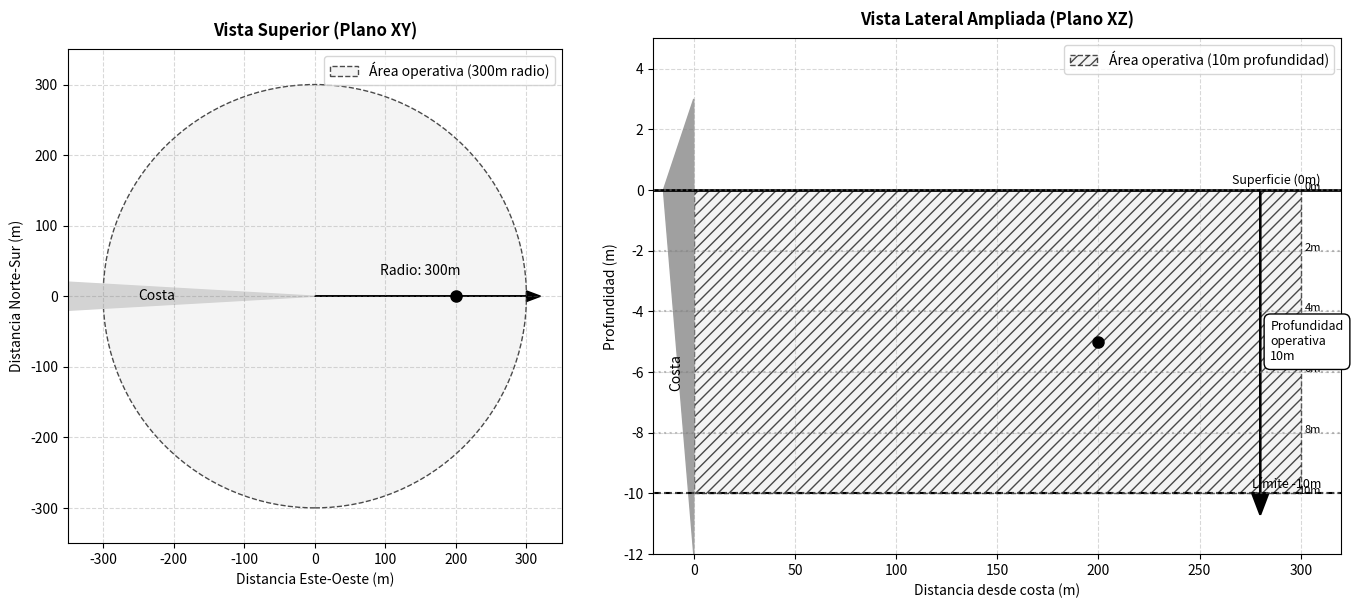

The script that saved this image:
import numpy as np
import matplotlib.pyplot as plt
import matplotlib.animation as animation
from matplotlib.patches import Rectangle, Polygon, Circle
from matplotlib.gridspec import GridSpec

# Configuración de la figura con GridSpec para controlar tamaños
fig = plt.figure(figsize=(14, 6))
fig.patch.set_facecolor('white')

# Usar GridSpec para hacer la vista lateral más grande (60% del ancho)
gs = GridSpec(1, 2, width_ratios=[1, 1.5])  # 1:1.5 ratio entre vistas

# Vista superior (plano XY)
ax_top = fig.add_subplot(gs[0])
ax_top.set_title('Vista Superior (Plano XY)', pad=10, fontsize=12, fontweight='bold')
ax_top.set_xlabel('Distancia Este-Oeste (m)')
ax_top.set_ylabel('Distancia Norte-Sur (m)')
ax_top.set_xlim(-350, 350)
ax_top.set_ylim(-350, 350)
ax_top.set_aspect('equal')
ax_top.grid(color='gray', linestyle='--', alpha=0.3)

# Vista lateral ampliada (plano XZ)
ax_side = fig.add_subplot(gs[1])
ax_side.set_title('Vista Lateral Ampliada (Plano XZ)', pad=10, fontsize=12, fontweight='bold')
ax_side.set_xlabel('Distancia desde costa (m)', fontsize=10)
ax_side.set_ylabel('Profundidad (m)', fontsize=10)
ax_side.set_xlim(-20, 320)
ax_side.set_ylim(-12, 5)

# Ajustar aspecto para mejor visualización de profundidad
ax_side.set_aspect(15)  # Valor aumentado para exagerar escala vertical

ax_side.grid(color='gray', linestyle='--', alpha=0.3)

## Elementos comunes ##
sub_top, = ax_top.plot([0], [0], 'ko', markersize=8)
sub_side, = ax_side.plot([0], [0], 'ko', markersize=8)
trail_top, = ax_top.plot([], [], 'k-', alpha=0.5, linewidth=1)
trail_side, = ax_side.plot([], [], 'k-', alpha=0.5, linewidth=1)

## Vista Superior ##
operational_area_top = Circle((0, 0), 300, 
                            facecolor='#f0f0f0', 
                            edgecolor='black',
                            linestyle='--',
                            alpha=0.7)
ax_top.add_patch(operational_area_top)

coastline_top = Polygon([[-350, -20], [-350, 20], [0, 0], [-350, -20]], 
                       closed=True, 
                       color='#d3d3d3')
ax_top.add_patch(coastline_top)
ax_top.text(-250, 0, 'Costa', va='center')

ax_top.arrow(0, 0, 300, 0, 
            head_width=15, head_length=20, 
            fc='black', ec='black')
ax_top.text(150, 30, 'Radio: 300m', ha='center')

## Vista Lateral Ampliada ##
# Área operativa con relleno de patrones
operational_area_side = Rectangle((0, -10), 300, 10, 
                                facecolor='#f0f0f0', 
                                edgecolor='black',
                                linestyle='--',
                                alpha=0.7,
                                hatch='///')
ax_side.add_patch(operational_area_side)

# Mejorar visualización de superficie y fondo
ax_side.axhline(0, color='black', linewidth=2, linestyle='-')
ax_side.text(310, 0.2, 'Superficie (0m)', ha='right', fontsize=9)

ax_side.axhline(-10, color='black', linewidth=1.5, linestyle='--')
ax_side.text(310, -9.8, 'Límite -10m', ha='right', fontsize=9)

# Mejorar línea de costa
coastline_side = Polygon([[0, -12], [0, 3], [-15, 0], [0, -12]], 
                        closed=True, 
                        color='#a0a0a0',
                        edgecolor='black')
ax_side.add_patch(coastline_side)
ax_side.text(-12, -6, 'Costa', rotation=90, va='center', fontsize=10)

# Indicadores de profundidad mejorados
for depth in range(0, -11, -2):
    ax_side.axhline(depth, color='gray', linestyle=':', alpha=0.5)
    ax_side.text(310, depth+0.1, f'{abs(depth)}m', ha='right', va='center', fontsize=8)

# Flecha de profundidad más visible
ax_side.arrow(280, 0, 0, -10, 
             head_width=8, head_length=0.7, 
             fc='black', ec='black',
             linewidth=1.5)
ax_side.text(285, -5, 'Profundidad\noperativa\n10m', ha='left', va='center', fontsize=9,
            bbox=dict(facecolor='white', edgecolor='black', boxstyle='round,pad=0.5'))

# Simulación de movimiento mejorada
def update(frame):
    angle = np.radians(frame * 3)
    radius = 200 + 50 * np.sin(np.radians(frame * 4))
    
    x = radius * np.cos(angle)
    y = radius * np.sin(angle)
    z = -5 + 3 * np.sin(np.radians(frame * 6))
    
    distance_from_shore = np.sqrt(x**2 + y**2)
    
    # Actualizar posiciones
    sub_top.set_data([x], [y])
    sub_side.set_data([distance_from_shore], [z])
    
    # Actualizar trayectorias
    for trail, new_x, new_y in zip([trail_top, trail_side],
                                  [[x], [distance_from_shore]],
                                  [[y], [z]]):
        old_data = trail.get_data()
        trail.set_data(np.append(old_data[0], new_x), 
                       np.append(old_data[1], new_y))
        
        if len(old_data[0]) > 40:
            trail.set_data(old_data[0][-40:], old_data[1][-40:])
    
    # Control de límites
    out_of_bounds = distance_from_shore > 300 or z < -10
    for sub in [sub_top, sub_side]:
        sub.set_marker('x' if out_of_bounds else 'o')
        sub.set_color('red' if out_of_bounds else 'black')
        sub.set_markersize(10 if out_of_bounds else 8)
    
    return sub_top, sub_side, trail_top, trail_side

ani = animation.FuncAnimation(fig, update, frames=240, interval=50, blit=True)

# Añadir leyenda técnica
ax_top.legend([operational_area_top], ['Área operativa (300m radio)'], loc='upper right')
ax_side.legend([operational_area_side], ['Área operativa (10m profundidad)'], loc='upper right')

plt.tight_layout()
plt.show()
